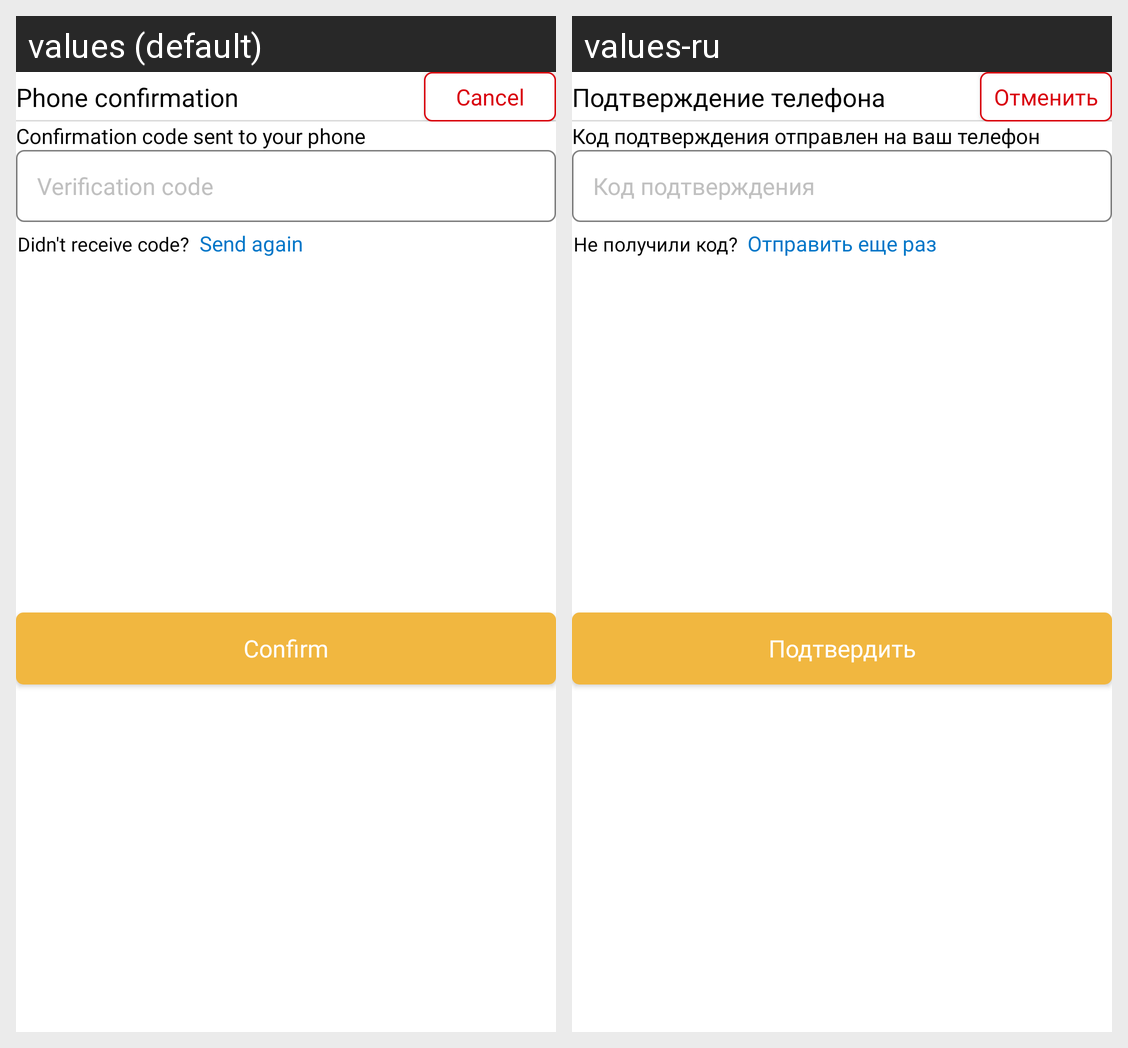

Translations of the strings shown on this Android screen, per locale in the grid:
Android screen res/layout/fragment_change_phone_number_verify_otp.xml rendered under 2 locales, left to right: values (default), values-ru. Device: Nexus 5 (rendered at 1080×1920; each locale shown at half size, 540×960, under a caption strip naming it); theme Theme.Ceibro.
Strings drawn on this screen, with the default value and each locale's value (text and hints the layout hard-codes, and strings that could not be matched under every locale, appear in the picture but are not listed):

phone_confirmation
  values: Phone confirmation
  values-ru: Подтверждение телефона

cancel_btn_text
  values: Cancel
  values-ru: Отменить

confirmation_code_sent_to_your_phone
  values: Confirmation code sent to your phone
  values-ru: Код подтверждения отправлен на ваш телефон

verification_code_text
  values: Verification code
  values-ru: Код подтверждения

didn_t_receive_code
  values: Didn't receive code?
  values-ru: Не получили код?

send_again_text
  values: Send again
  values-ru: Отправить еще раз

confirm
  values: Confirm
  values-ru: Подтвердить
